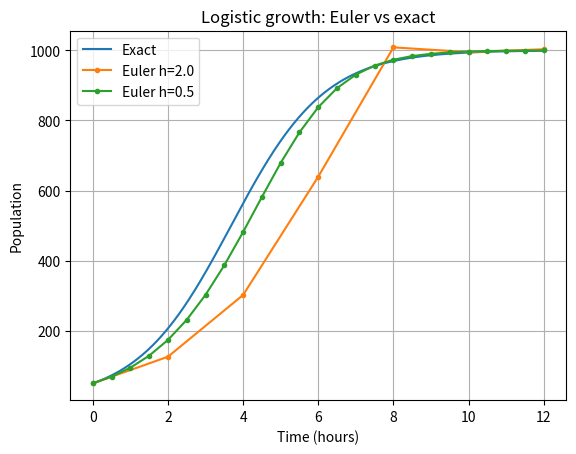

Python code for this plot: (Note: this script raises an exception after producing the figure.)
import numpy as np
import matplotlib.pyplot as plt

r, K, P0 = 0.8, 1000.0, 50.0
end_time = 12.0

def exact(t):
    return K / (1 + (K - P0) / P0 * np.exp(-r * t))

def euler(h):
    t = np.arange(0, end_time + h / 2, h)
    P = np.zeros_like(t)
    P[0] = P0
    for i in range(len(t) - 1):
        P[i + 1] = P[i] + h * r * P[i] * (1 - P[i] / K)
    return t, P

print(f"{'h (hours)':>10}{'Euler P(12)':>14}{'Exact P(12)':>14}{'Max error':>12}")
for h in (2.0, 1.0, 0.5, 0.1):
    t, P = euler(h)
    print(f"{h:>10}{P[-1]:>14.2f}{exact(end_time):>14.2f}{np.max(np.abs(P - exact(t))):>12.2f}")

t_fine = np.linspace(0, end_time, 300)
plt.plot(t_fine, exact(t_fine), label="Exact")
for h in (2.0, 0.5):
    t, P = euler(h)
    plt.plot(t, P, marker="o", markersize=3, label=f"Euler h={h}")
plt.xlabel("Time (hours)")
plt.ylabel("Population")
plt.title("Logistic growth: Euler vs exact")
plt.legend()
plt.grid(True)
plt.savefig("docs/images/task17_logistic.png", dpi=120)
plt.show()
